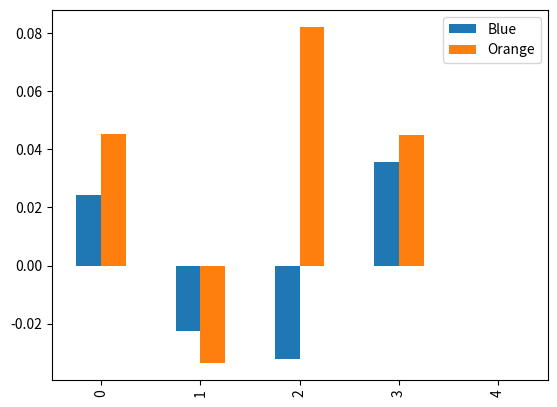

Here is the Python script that generated this plot:
import numpy as np
import pandas as pd
import matplotlib.pyplot as plt

prices_a = np.array([8.70, 8.91, 8.71])  # 3 prices over 3 days


def dailyreturn():
    # gains=[]
    # i=0
    # while i <= len(prices_a)-2: #usiung the 1+R format
    # gain=(prices_a[i+1]/prices_a[i])-1
    # gains.append(gain*100)
    # i=i+1
    # return gains

    # laternative 2: would slicinng the arrays improve runtime complexity: no

    prices_UpShift = prices_a[1:]  # slices from 1 to the end
    # slices from the begining to ]-1 (the last one not included )
    prices_DownShift = prices_a[:-1]
    # will automatically treat the array as a vector
    return (prices_UpShift/prices_DownShift-1)


prices_a_pandas = pd.DataFrame({
    "Blue": [8.70, 8.91, 8.71, 8.43, 8.73],
    "Orange": [10.6, 11.08, 10.71, 11.59, 12.11]
})  # creates indexes for each row (ligne)
# takes in a dictionary: key:value pairs; let's slice it to manipulate the dataset
print(prices_a_pandas)


def dailyreturnPanda():
    # issue: index here will start at one
    prices_UpShift = prices_a_pandas.iloc[1:]
    # And here index will finish at 3
    prices_DownShift = prices_a_pandas.iloc[:-1]
    # return (prices_UpShift/prices_DownShift-1)=> it's either gonna return one or indeterminate (the matrix)

    # the <pandas>.values returns a purely numpy array/object; rendring the indexing issue void
    return (prices_UpShift.values/prices_DownShift-1)


def growth():
    return prices_a_pandas/prices_a_pandas.shift(1) - 1
    # this will  shift downwards; making the values "delayed"; of yesterday


def grwoth_improved():
    # data structure will remain an object with the same number of indexes
    return prices_a_pandas.pct_change().shift(-1)
    # use this one; .pct_changes() sequencially checks variation btw every row of the data set
    # Shift done in order to delete the NaN but NaN's appeared at the end instead; dataframe will keep the same number of indexes


def dataframe_cleanup(x):
    x = pd.DataFrame(x)
    return x.dropna()
    # will delete the NaN rows


returns = grwoth_improved()
returns.plot.bar()
plt.show()  # we need to tell plt  to show it
deviation = returns.std()
correct_format = returns+1
# it's the 1+R format that we need to use in order to be able to get total portfolio return
print(correct_format)
print("after cleanup")
print(dataframe_cleanup(correct_format))
# returns a product of every element; we caln also write (returns+1).prod-1
compoundedReturn = np.prod(correct_format)
# np.prod multiplies every element in the dataframe in format r+1 to get compounded returns of a numpy array
# different technique for dataframes
print(compoundedReturn)
